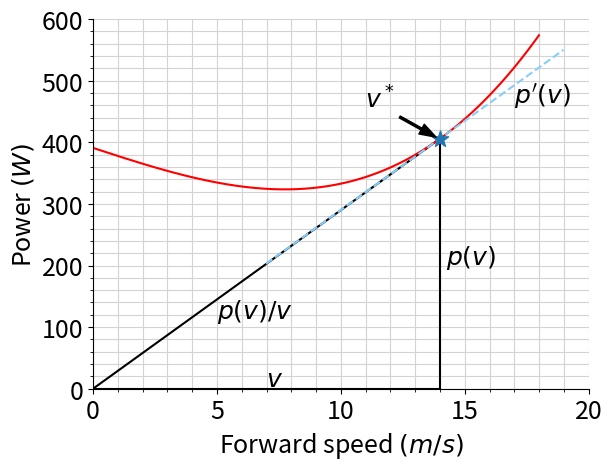

The matplotlib source for this figure:
import matplotlib.pyplot as plt
import numpy as np
from matplotlib.ticker import MultipleLocator
from matplotlib.ticker import AutoMinorLocator

def power_consumption(v):
    p = 0.07 * v * v * v + 0.0391 * v * v - 13.196 * v + 390.95
    return p

if __name__ == '__main__':
    # # - p(v) 曲线的图
    # # todo 标记出 v_star 等点，还有v_m, v_{max}
    # p = []
    # v = []
    v_star = 13.98
    p_star = power_consumption(v_star)
    # for i in np.arange(0,18,0.01):
    #     v.append(i)
    #     p.append(power_consumption(i))
    #     # if power_consumption(i) < power_consumption(v_star):
    #     #     v_star = i
    # # print('v* = ', v_star)
    # fig, ax = plt.subplots()
    # plt.plot(v, p, color='red', zorder=1)
    # plt.ylim(300,600)
    # plt.xlim(0,20)
    # # plt.grid() # 网格线
    # plt.tick_params(axis='x', labelsize=14)
    # plt.tick_params(axis='y', labelsize=14)
    # plt.xlabel(r'Forward speed $(m/s)$', fontsize=14)
    # plt.ylabel(r'Power $(W)$', fontsize=14)
    # plt.xticks(np.arange(0,21,5))
    # # plt.text(v[100], p[100]+50, r'$p(v)=0.07v^3+0.0391v^2-13.196v+390.95$', fontsize=14)
    # # plt.text(v_star+0.5, power_consumption(v_star), r'$v^*$: the most energy-efficient forward speed', fontsize=14)
    # plt.scatter([v_star], [p_star], color='black', s=25, marker='o', zorder=2)
    # # plt.plot([v_star, v_star], [0, p_star], linestyle='--', color='black')
    # # plt.text(v_star-0.5, 280, r'$v^*$', fontsize=14)
    # # 在曲线附近添加标签，并用箭头指向点 (3, 9)
    # # ax.annotate('My Label', xy=(3, 9), xytext=(4, 15),
    # #         arrowprops=dict(facecolor='black', shrink=0.05),
    # #         fontsize=12)
    # ax.annotate('The energy-efficient speed: '+ r'$v^*$',
    #             xy=(v_star-0.05, p_star+1),
    #             xytext=(v_star-13, p_star+50),
    #             fontsize=14,
    #             arrowprops=dict(facecolor='black', shrink=0.05, width=1.5, headwidth=8))
    # # plt.gca().yaxis.set_major_locator(MultipleLocator(100))
    # plt.show()


    # - 画 proof of lemma 2 的图

    x0 = 13.98
    y0 = power_consumption(x0)
    # 竖线 x=12
    plt.plot([x0, x0], [0, y0], color='black')
    # 横线 y=0
    plt.plot([0, x0], [0, 0], color='black')
    # 斜线（三角形斜边）
    plt.plot([0,x0], [0,y0], color='black') # (135/255,206/255,250/255)

    # 曲线
    v = []
    p = []
    # h = []
    for i in np.arange(0,18,0.01):
        v.append(i)
        pp = power_consumption(i)
        p.append(pp)
        # h.append(pp/i)
    plt.plot(v, p, color='red', label=r'$p(v)$')
    plt.gca().xaxis.set_major_locator(MultipleLocator(5))
    plt.gca().yaxis.set_major_locator(MultipleLocator(100))
    plt.gca().xaxis.set_minor_locator(AutoMinorLocator(5))
    plt.gca().yaxis.set_minor_locator(AutoMinorLocator(5))
    plt.grid(True, which='both', axis='both', linestyle='-', color=(211/255,211/255,211/255)) # 浅灰色
    plt.grid(True, which='minor', axis='both', linestyle='-', color=(211/255,211/255,211/255)) # 浅灰色
    plt.xlim(0,20.01)
    plt.ylim(0,600)
    plt.tick_params(axis='x', labelsize=18)
    plt.tick_params(axis='y', labelsize=18)
    plt.xlabel(r'Forward speed $(m/s)$', fontsize=18)
    plt.ylabel(r'Power $(W)$', fontsize=18)
    plt.gca().spines['top'].set_visible(False)
    plt.gca().spines['right'].set_visible(False)

    # 切线（虚线）
    slope = (power_consumption(x0+0.01) - power_consumption(x0-0.01)) / 0.02
    plt.plot([x0-7,x0+5], [y0-slope*7,y0+slope*5], color=(135/255,206/255,250/255), linestyle='--')

    plt.text(x0+0.25, y0/2, r'$p(v)$', fontsize=18)
    plt.text(x0/2, 5, r'$v$', fontsize=18)
    plt.text(5, y0/x0*5-30, r'$p(v)/v$', fontsize=18)
    plt.text(x0+3, y0+slope*2, r"$p'(v)$", fontsize=18)

    plt.scatter([v_star], [p_star], marker='*', s=150, zorder=2)
    plt.annotate(r'$v^*$',
                xy=(v_star-0.05, p_star+1),
                xytext=(v_star-3, p_star+50),
                fontsize=18,
                arrowprops=dict(facecolor='black', shrink=0.05, width=1.5, headwidth=8))

    plt.show()